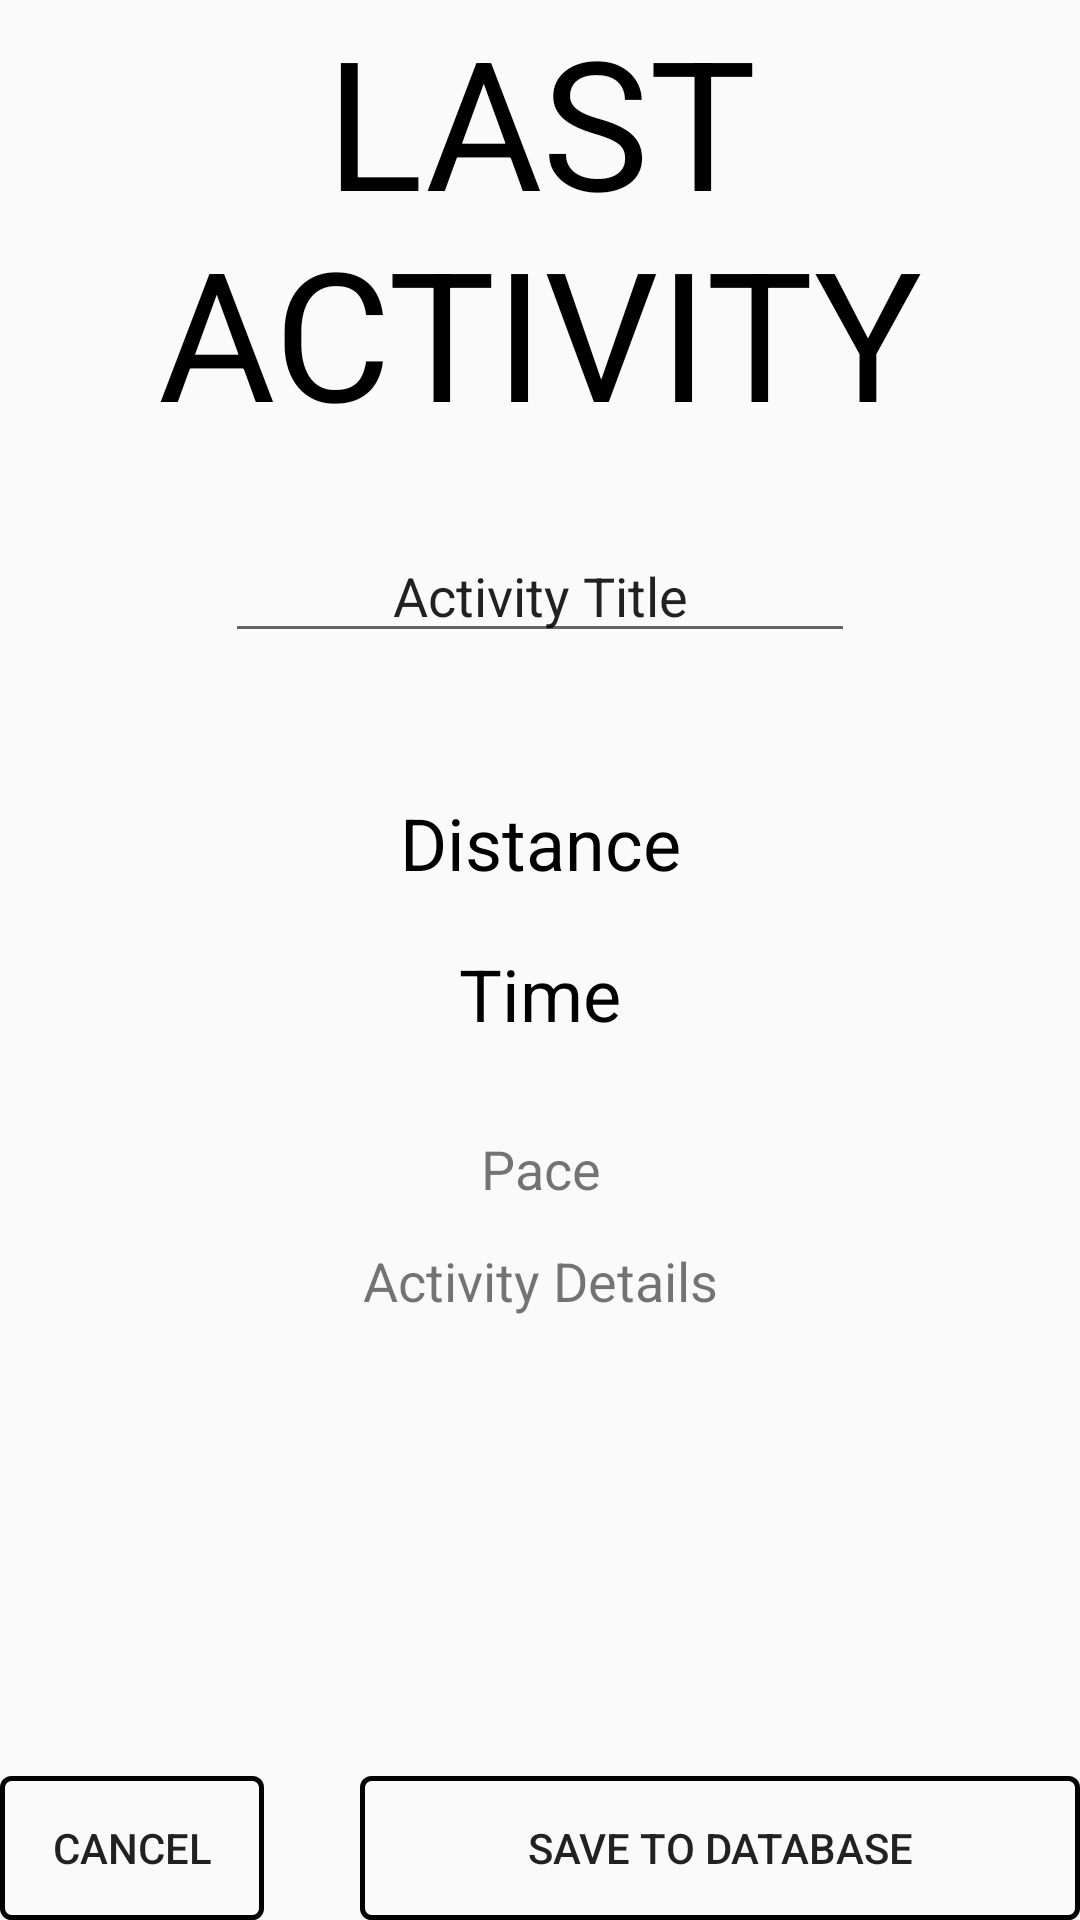

The Android layout XML behind this screen, and the referenced resources:
<!-- AndroidManifest.xml: application theme AppTheme -->
<!-- res/layout/activity_history.xml -->
<?xml version="1.0" encoding="utf-8"?>

<RelativeLayout xmlns:android="http://schemas.android.com/apk/res/android"
    xmlns:app="http://schemas.android.com/apk/res-auto"
    xmlns:tools="http://schemas.android.com/tools"
    android:layout_width="match_parent"
    android:layout_height="match_parent"
    tools:context="com.example.hp_pc.olympian.History">

    <TextView
        android:id="@+id/DatabaseTitle"
        android:layout_width="match_parent"
        android:layout_height="wrap_content"
        android:layout_alignParentTop="true"
        android:layout_centerHorizontal="true"
        android:text="LAST ACTIVITY"
        android:textAlignment="center"
        android:textAllCaps="true"
        android:textColor="@android:color/black"
        android:textSize="60sp" />

    <TextView
        android:id="@+id/historyTime"
        android:layout_width="match_parent"
        android:layout_height="wrap_content"
        android:layout_alignParentStart="true"
        android:layout_below="@+id/historyDistance"
        android:layout_marginTop="18dp"
        android:text="Time"
        android:textAlignment="center"
        android:textColor="@android:color/black"
        android:textSize="24sp" />

    <TextView
        android:id="@+id/historyDistance"
        android:layout_width="match_parent"
        android:layout_height="wrap_content"
        android:layout_alignParentStart="true"
        android:layout_below="@+id/historyTitleEditText"
        android:layout_marginTop="47dp"
        android:text="Distance"
        android:textAlignment="center"
        android:textColor="@android:color/black"
        android:textSize="24sp" />

    <TextView
        android:id="@+id/historyPace"
        android:layout_width="match_parent"
        android:layout_height="wrap_content"
        android:text="Pace"
        android:textAlignment="center"
        android:textSize="18sp"
        android:layout_marginTop="30dp"
        android:layout_below="@+id/historyTime"
        android:layout_centerHorizontal="true" />

    <TextView
        android:id="@+id/historyDate"
        android:layout_width="match_parent"
        android:layout_height="wrap_content"
        android:text="Activity Details"
        android:textAlignment="center"
        android:textSize="18sp"
        android:layout_marginTop="13dp"
        android:layout_below="@+id/historyPace"
        android:layout_alignParentStart="true" />

    <Button
        android:id="@+id/cancel"
        android:layout_width="wrap_content"
        android:layout_height="wrap_content"
        android:layout_alignParentBottom="true"
        android:layout_alignParentStart="true"
        android:background="@drawable/my_button_bg"
        android:onClick="cancelSavingAndReturn"
        android:text="Cancel" />

    <Button
        android:id="@+id/save"
        android:layout_width="240dp"
        android:layout_height="wrap_content"
        android:layout_alignParentEnd="true"
        android:layout_alignTop="@+id/cancel"
        android:background="@drawable/my_button_bg"
        android:elevation="0dp"
        android:onClick="saveToDatabase"
        android:text=" Save To Database " />

    <EditText
        android:id="@+id/historyTitleEditText"
        android:layout_width="wrap_content"
        android:layout_height="wrap_content"
        android:layout_below="@+id/DatabaseTitle"
        android:layout_centerHorizontal="true"
        android:layout_marginTop="26dp"
        android:ems="10"
        android:inputType="textPersonName"
        android:selectAllOnFocus="true"
        android:text="Activity Title"
        android:textAlignment="center" />

</RelativeLayout>
<!-- resources referenced by this layout -->
<resources>
  <!-- drawable my_button_bg (drawable) -->
  <?xml version="1.0" encoding="utf-8"?>
  
  <shape xmlns:android="http://schemas.android.com/apk/res/android"
      android:shape="rectangle">
      
      <corners android:radius="3dp" />
      <stroke android:width="5px" android:color="#000000" />
  </shape>
  <style name="AppTheme" parent="Theme.AppCompat.Light.DarkActionBar">
          
          
  
          <item name="colorPrimary">@android:color/black</item>
          <item name="colorPrimaryDark">@android:color/black</item>
          <item name="colorAccent">@android:color/holo_orange_dark</item>
  
      </style>
</resources>
